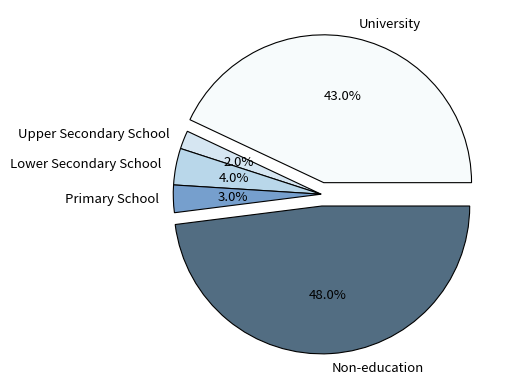
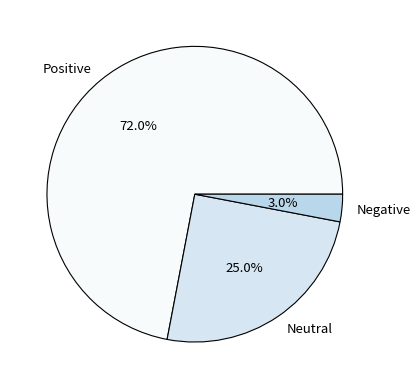

These charts were generated, in order, by the following Python code:
import matplotlib.pyplot as plt

# data for the pie plot
labels = ["University", "Upper Secondary School", "Lower Secondary School", "Primary School", "Non-education"]
levels = [.43, .02, .04, .03, .48]
colors = ["#F7FBFC", "#D6E6F2", "#B9D7EA", "#769FCD", "#526D82"]
explode = [0.08, 0, 0, 0, 0.08]

# draw a pie plot
plt.pie(levels, labels=labels, colors=colors, autopct="%1.1f%%", explode=explode,
        textprops={"fontsize":9.5, "color": "black"},
        wedgeprops={"linewidth": .8, "edgecolor": "black"})
# plt.show()
plt.savefig("literature_statistics.pdf")

plt.clf()

labels = ["Positive", "Neutral", "Negative"]
levels = [.72, .25, .03]
colors = ["#F7FBFC", "#D6E6F2", "#B9D7EA"]

# draw a pie plot
plt.pie(levels, labels=labels, colors=colors, autopct="%1.1f%%",
        textprops={"fontsize":9.5, "color": "black"},
        wedgeprops={"linewidth": .8, "edgecolor": "black"})
# plt.show()
plt.savefig("results_statistics.pdf")

plt.clf()
